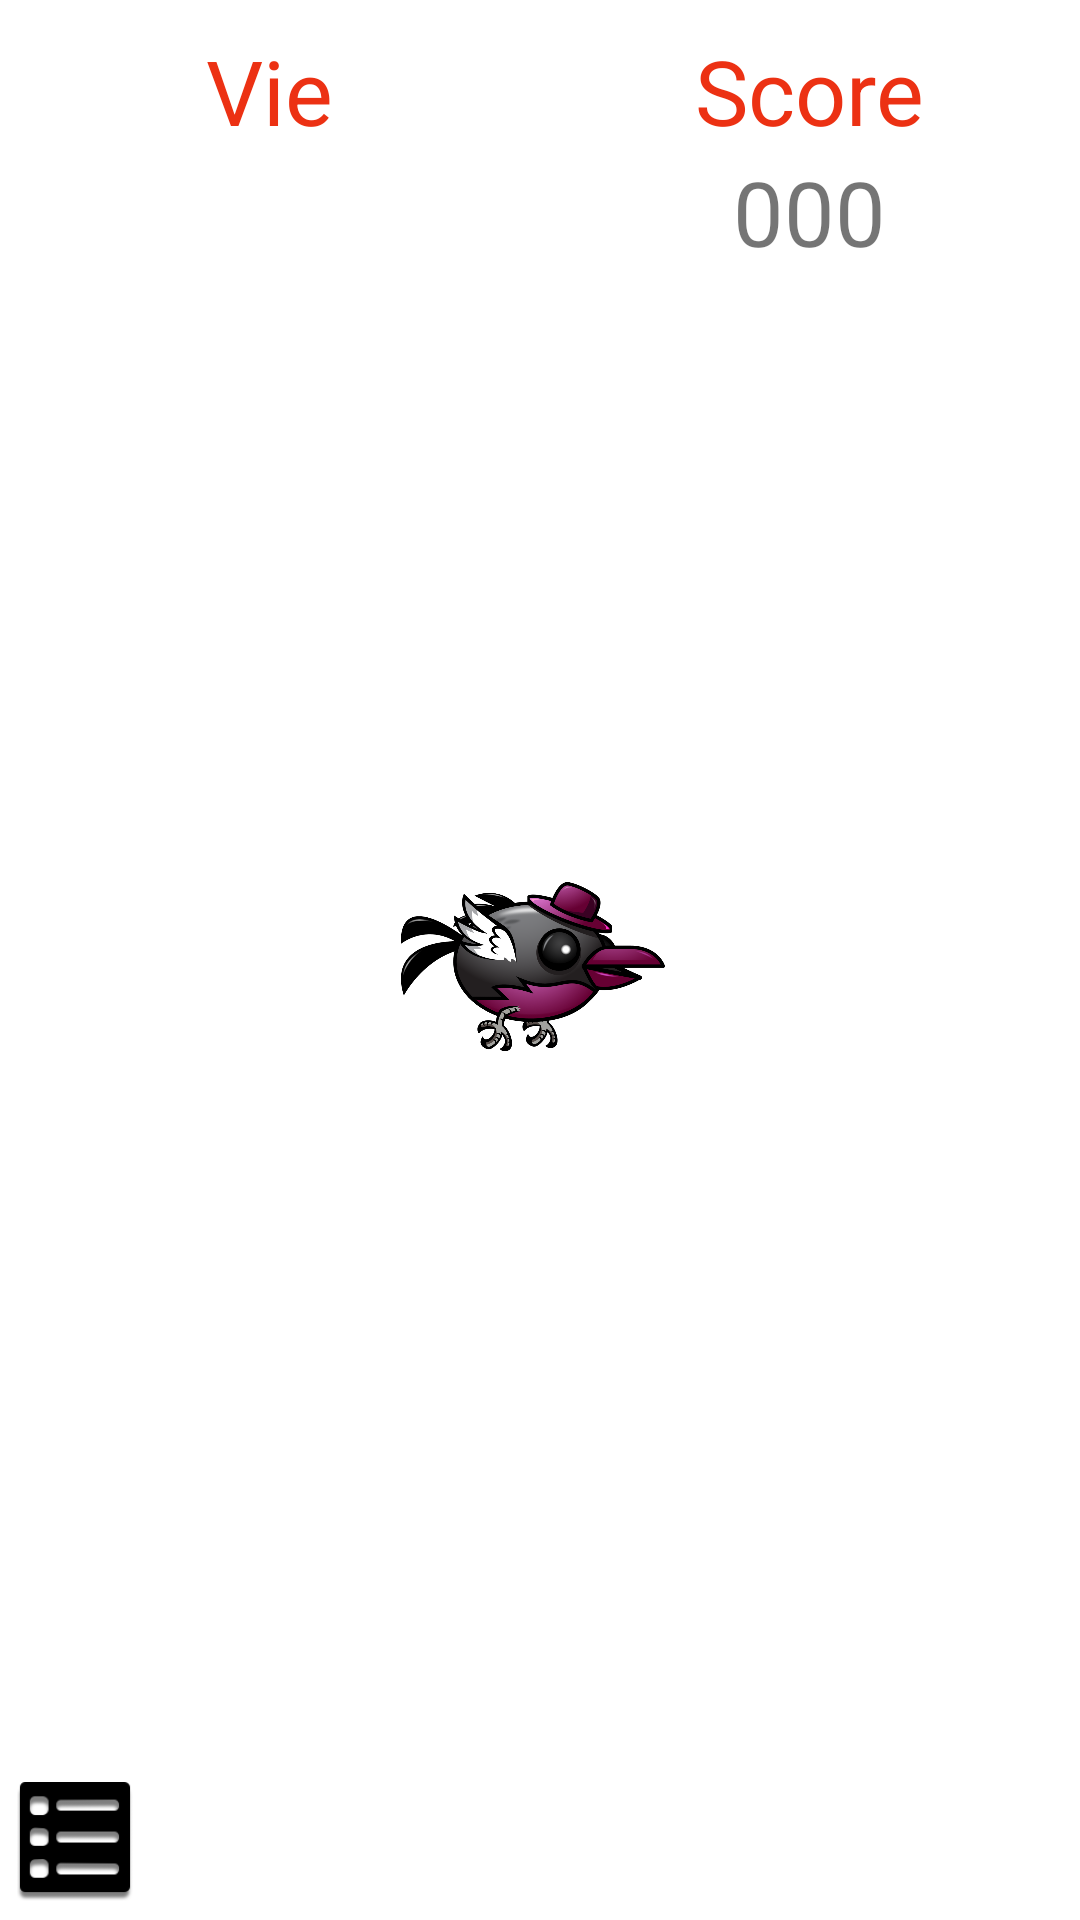

Produce the Android XML layout that renders to this screen, including the resource entries it uses.
<!-- AndroidManifest.xml: application theme Theme.Projet -->
<!-- res/layout/activity_0.xml -->
<?xml version="1.0" encoding="utf-8"?>
<FrameLayout xmlns:android="http://schemas.android.com/apk/res/android"
    xmlns:tools="http://schemas.android.com/tools"
    android:orientation="vertical"
    android:layout_width="match_parent"
    android:layout_height="match_parent"
    tools:context=".Activity0"
    android:background="@drawable/background1">


    <ImageView
        android:id="@+id/player"
        android:layout_width="100dp"
        android:layout_height="100dp"
        android:layout_gravity="center"
        android:src="@drawable/ally_chuck" />

    <LinearLayout
        android:layout_width="match_parent"
        android:layout_height="wrap_content"
        android:layout_alignParentTop="true"
        android:layout_marginTop="10dp">

        <LinearLayout
            android:layout_width="match_parent"
            android:layout_height="wrap_content"
            android:gravity="center_horizontal"
            android:orientation="vertical"
            android:layout_weight="1">
            <TextView
                android:layout_width="wrap_content"
                android:layout_height="wrap_content"
                android:textSize="30dp"
                android:text="Vie"
                android:textColor="@color/tomato"/>
            <LinearLayout
                android:layout_width="wrap_content"
                android:layout_height="wrap_content"
                android:orientation="horizontal">
                <ImageView
                    android:id="@+id/life1"
                    android:layout_width="30dp"
                    android:layout_height="30dp"
                    android:src="@drawable/heart"/>
                <ImageView
                    android:id="@+id/life2"
                    android:layout_width="30dp"
                    android:layout_height="30dp"
                    android:src="@drawable/heart"/>
                <ImageView
                    android:id="@+id/life3"
                    android:layout_width="30dp"
                    android:layout_height="30dp"
                    android:src="@drawable/heart"/>
            </LinearLayout>
        </LinearLayout>

        <LinearLayout
            android:layout_width="match_parent"
            android:layout_height="wrap_content"
            android:gravity="center_horizontal"
            android:orientation="vertical"
            android:layout_weight="1">
            <TextView
                android:layout_width="wrap_content"
                android:layout_height="wrap_content"
                android:textSize="30dp"
                android:text="Score"
                android:textColor="@color/tomato"/>
            <TextView
                android:id="@+id/score"
                android:layout_width="wrap_content"
                android:layout_height="wrap_content"
                android:textSize="30dp"
                android:text="000"/>
        </LinearLayout>
    </LinearLayout>

    <LinearLayout
        android:id="@+id/sol"
        android:layout_width="match_parent"
        android:layout_height="56dp"
        android:layout_gravity="bottom"
        android:orientation="horizontal">

        <ImageView
            android:id="@+id/button"
            android:layout_width="40dp"
            android:layout_height="40dp"
            android:src="@drawable/menu"
            android:layout_marginTop="10dp"
            android:layout_marginLeft="5dp"
            />
    </LinearLayout>


</FrameLayout>
<!-- resources referenced by this layout -->
<resources>
  <color name="tomato">#EC3113</color>
  <!-- drawable ally_chuck: png bitmap (drawable, 226390 bytes) -->
  <!-- drawable menu: png bitmap (drawable, 3566 bytes) -->
  <style name="Theme.Projet" parent="Theme.MaterialComponents.DayNight.NoActionBar">
          
          <item name="colorPrimary">@color/purple_500</item>
          <item name="colorPrimaryVariant">@color/purple_700</item>
          <item name="colorOnPrimary">@color/white</item>
          
          <item name="colorSecondary">@color/teal_200</item>
          <item name="colorSecondaryVariant">@color/teal_700</item>
          <item name="colorOnSecondary">@color/black</item>
          
          <item name="android:statusBarColor" tools:targetApi="l">?attr/colorPrimaryVariant</item>
          
      </style>
  <color name="purple_500">#FF6200EE</color>
  <color name="purple_700">#FF3700B3</color>
  <color name="white">#FFFFFFFF</color>
  <color name="teal_200">#FF03DAC5</color>
  <color name="teal_700">#FF018786</color>
  <color name="black">#FF000000</color>
</resources>
